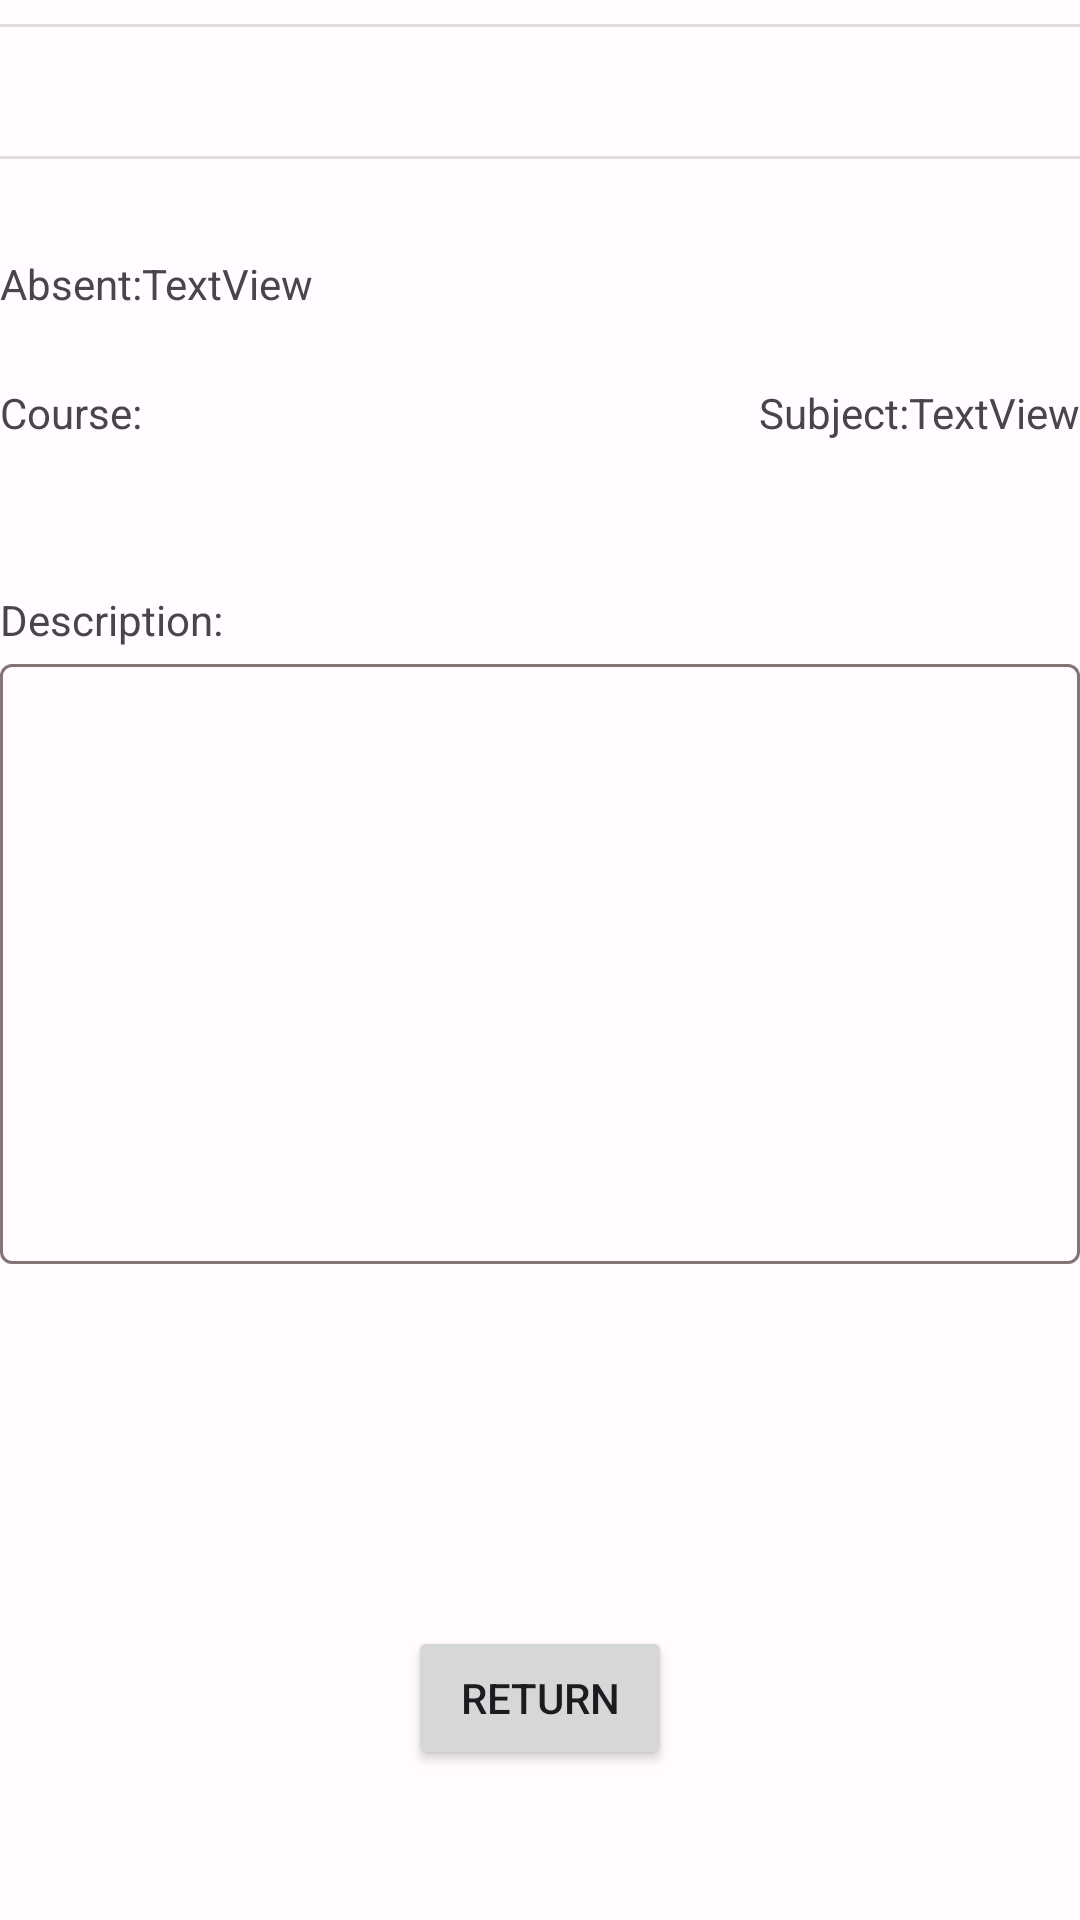

Android layout source for this screen:
<!-- AndroidManifest.xml: application theme AppThemeRodrigo -->
<!-- res/layout/fragment_t_display_guard.xml -->
<?xml version="1.0" encoding="utf-8"?>
<androidx.constraintlayout.widget.ConstraintLayout xmlns:android="http://schemas.android.com/apk/res/android"
    xmlns:app="http://schemas.android.com/apk/res-auto"
    xmlns:tools="http://schemas.android.com/tools"
    android:layout_width="match_parent"
    android:layout_height="match_parent"
    tools:context=".ui.teacher.t_absence_list.T_AbsenceListFragment">

        <TextView
            android:id="@+id/textView22"
            android:layout_width="0dp"
            android:layout_height="wrap_content"
            android:layout_marginStart="16dp"
            android:layout_marginTop="8dp"
            android:layout_marginEnd="16dp"
            android:text="@string/t_display_guard_breadcrumb"
            android:textSize="16sp"
            android:visibility="gone"
            app:layout_constraintEnd_toEndOf="parent"
            app:layout_constraintHorizontal_bias="0.0"
            app:layout_constraintStart_toStartOf="parent"
            app:layout_constraintTop_toTopOf="parent" />

        <TextView
            android:id="@+id/lblDateHour"
            android:layout_width="wrap_content"
            android:layout_height="wrap_content"
            android:layout_marginTop="8dp"
            android:textSize="20sp"
            app:layout_constraintEnd_toEndOf="parent"
            app:layout_constraintStart_toStartOf="parent"
            app:layout_constraintTop_toBottomOf="@+id/divider13"
            tools:text="Martes, 14/03/2023   -   Quinta Hora" />

        <View
            android:id="@+id/divider2"
            android:layout_width="0dp"
            android:layout_height="1dp"
            android:layout_marginTop="8dp"
            android:background="?android:attr/listDivider"
            app:layout_constraintStart_toStartOf="parent"
            app:layout_constraintTop_toBottomOf="@+id/lblDateHour" />

        <TextView
            android:id="@+id/textView2"
            android:layout_width="wrap_content"
            android:layout_height="wrap_content"
            android:layout_marginStart="@dimen/horizontal_margin"
            android:layout_marginTop="32dp"
            android:layout_marginEnd="@dimen/horizontal_margin"
            android:text="@string/t_display_guard_lbl_absent"
            app:layout_constraintEnd_toStartOf="@+id/txtTaskAssignedTeacher"
            app:layout_constraintHorizontal_bias="0.0"
            app:layout_constraintHorizontal_chainStyle="packed"
            app:layout_constraintStart_toStartOf="parent"
            app:layout_constraintTop_toBottomOf="@+id/divider2"
            tools:text="Ausente:" />

        <TextView
            android:id="@+id/txtTaskAssignedTeacher"
            android:layout_width="wrap_content"
            android:layout_height="wrap_content"
            android:text="TextView"
            app:layout_constraintBaseline_toBaselineOf="@+id/textView2"
            app:layout_constraintEnd_toEndOf="parent"
            app:layout_constraintHorizontal_bias="0.5"
            app:layout_constraintStart_toEndOf="@+id/textView2"
            tools:text="Carlos Ramirez Pacheco" />

        <TextView
            android:id="@+id/textView3"
            android:layout_width="wrap_content"
            android:layout_height="wrap_content"
            android:layout_marginStart="@dimen/horizontal_margin"
            android:layout_marginTop="24dp"
            android:layout_marginEnd="@dimen/horizontal_margin"
            android:text="@string/t_display_guard_lbl_course"
            app:layout_constraintEnd_toStartOf="@+id/txtTaskCourse"
            app:layout_constraintHorizontal_bias="0.0"
            app:layout_constraintHorizontal_chainStyle="packed"
            app:layout_constraintStart_toStartOf="parent"
            app:layout_constraintTop_toBottomOf="@+id/textView2" />

        <TextView
            android:id="@+id/txtTaskCourse"
            android:layout_width="wrap_content"
            android:layout_height="wrap_content"
            app:layout_constraintBaseline_toBaselineOf="@+id/textView3"
            app:layout_constraintEnd_toEndOf="parent"
            app:layout_constraintHorizontal_bias="0.5"
            app:layout_constraintStart_toEndOf="@+id/textView3"
            tools:text="1 ESO B" />

        <TextView
            android:id="@+id/textView6"
            android:layout_width="wrap_content"
            android:layout_height="wrap_content"
            android:layout_marginEnd="@dimen/horizontal_margin"
            android:text="@string/t_display_guard_lbl_subject"
            app:layout_constraintEnd_toStartOf="@+id/txtTaskSubject"
            app:layout_constraintHorizontal_bias="1.0"
            app:layout_constraintHorizontal_chainStyle="packed"
            app:layout_constraintStart_toEndOf="@+id/txtTaskCourse"
            app:layout_constraintTop_toTopOf="@+id/txtTaskCourse" />

        <TextView
            android:id="@+id/txtTaskSubject"
            android:layout_width="wrap_content"
            android:layout_height="wrap_content"
            android:layout_marginEnd="@dimen/horizontal_margin"
            android:text="TextView"
            app:layout_constraintEnd_toEndOf="parent"
            app:layout_constraintHorizontal_bias="0.5"
            app:layout_constraintStart_toEndOf="@+id/textView6"
            app:layout_constraintTop_toTopOf="@+id/textView6"
            tools:text="Lengua" />

        <TextView
            android:id="@+id/textView8"
            android:layout_width="wrap_content"
            android:layout_height="wrap_content"
            android:layout_marginStart="@dimen/horizontal_margin"
            android:layout_marginTop="50dp"
            android:text="@string/t_display_guard_lbl_description"
            app:layout_constraintEnd_toEndOf="parent"
            app:layout_constraintHorizontal_bias="0.0"
            app:layout_constraintStart_toStartOf="parent"
            app:layout_constraintTop_toBottomOf="@+id/textView3" />

        <com.google.android.material.textfield.TextInputLayout
            android:id="@+id/textInputLayout2"
            android:layout_width="0dp"
            android:layout_height="wrap_content"
            android:layout_marginStart="@dimen/horizontal_margin"
            android:layout_marginTop="@dimen/vertical_margin"
            android:layout_marginEnd="@dimen/horizontal_margin"
            app:layout_constraintEnd_toEndOf="parent"
            app:layout_constraintStart_toStartOf="parent"
            app:layout_constraintTop_toBottomOf="@+id/textView8">

                <com.google.android.material.textfield.TextInputEditText
                    android:id="@+id/description"
                    android:layout_width="match_parent"
                    android:layout_height="200dp"
                    android:clickable="false"
                    android:contextClickable="false"
                    android:gravity="start|top"
                    android:inputType="textMultiLine"
                    android:maxLines="6"
                    android:selectAllOnFocus="false"
                    android:textAlignment="viewStart"
                    tools:text="Hay que repasar el tema 4 y hacer el ejercicio 3, 4 y 5" />
        </com.google.android.material.textfield.TextInputLayout>

        <Button
            android:id="@+id/btnTaskCancel"
            android:layout_width="wrap_content"
            android:layout_height="wrap_content"
            android:layout_marginBottom="50dp"
            android:text="@string/t_display_guard_btn_back"
            app:layout_constraintBottom_toBottomOf="parent"
            app:layout_constraintEnd_toEndOf="parent"
            app:layout_constraintStart_toStartOf="parent" />

        <View
            android:id="@+id/divider13"
            android:layout_width="0dp"
            android:layout_height="1dp"
            android:layout_marginTop="8dp"
            android:background="?android:attr/listDivider"
            app:layout_constraintEnd_toEndOf="parent"
            app:layout_constraintStart_toStartOf="parent"
            app:layout_constraintTop_toBottomOf="@+id/textView22" />
</androidx.constraintlayout.widget.ConstraintLayout>
<!-- resources referenced by this layout -->
<resources>
  <string name="t_display_guard_breadcrumb">/guards_list/display_guard</string>
  <string name="t_display_guard_btn_back">Return</string>
  <string name="t_display_guard_lbl_absent">Absent:</string>
  <string name="t_display_guard_lbl_course">Course:</string>
  <string name="t_display_guard_lbl_description">Description:</string>
  <string name="t_display_guard_lbl_subject">Subject:</string>
  <color name="md_theme_light_primary">#9C404E</color>
  <color name="md_theme_light_onPrimary">#FFFFFF</color>
  <color name="md_theme_light_primaryContainer">#FFDADC</color>
  <color name="md_theme_light_onPrimaryContainer">#400010</color>
  <color name="md_theme_light_secondary">#006C4D</color>
  <color name="md_theme_light_onSecondary">#FFFFFF</color>
  <color name="md_theme_light_secondaryContainer">#87F8C8</color>
  <color name="md_theme_light_onSecondaryContainer">#002115</color>
  <color name="md_theme_light_tertiary">#775930</color>
  <color name="md_theme_light_onTertiary">#FFFFFF</color>
  <color name="md_theme_light_tertiaryContainer">#FFDDB6</color>
  <color name="md_theme_light_onTertiaryContainer">#2A1800</color>
  <color name="md_theme_light_error">#BA1A1A</color>
  <color name="md_theme_light_errorContainer">#FFDAD6</color>
  <color name="md_theme_light_onError">#FFFFFF</color>
  <color name="md_theme_light_onErrorContainer">#410002</color>
  <color name="md_theme_light_background">#FFFBFF</color>
  <color name="md_theme_light_onBackground">#201A1A</color>
  <color name="md_theme_light_surface">#FFFBFF</color>
  <color name="md_theme_light_onSurface">#201A1A</color>
  <color name="md_theme_light_surfaceVariant">#F4DDDE</color>
  <color name="md_theme_light_onSurfaceVariant">#524344</color>
  <color name="md_theme_light_outline">#847374</color>
  <color name="md_theme_light_inverseOnSurface">#FBEEEE</color>
  <color name="md_theme_light_inverseSurface">#362F2F</color>
  <color name="md_theme_light_inversePrimary">#FFB2B9</color>
</resources>
